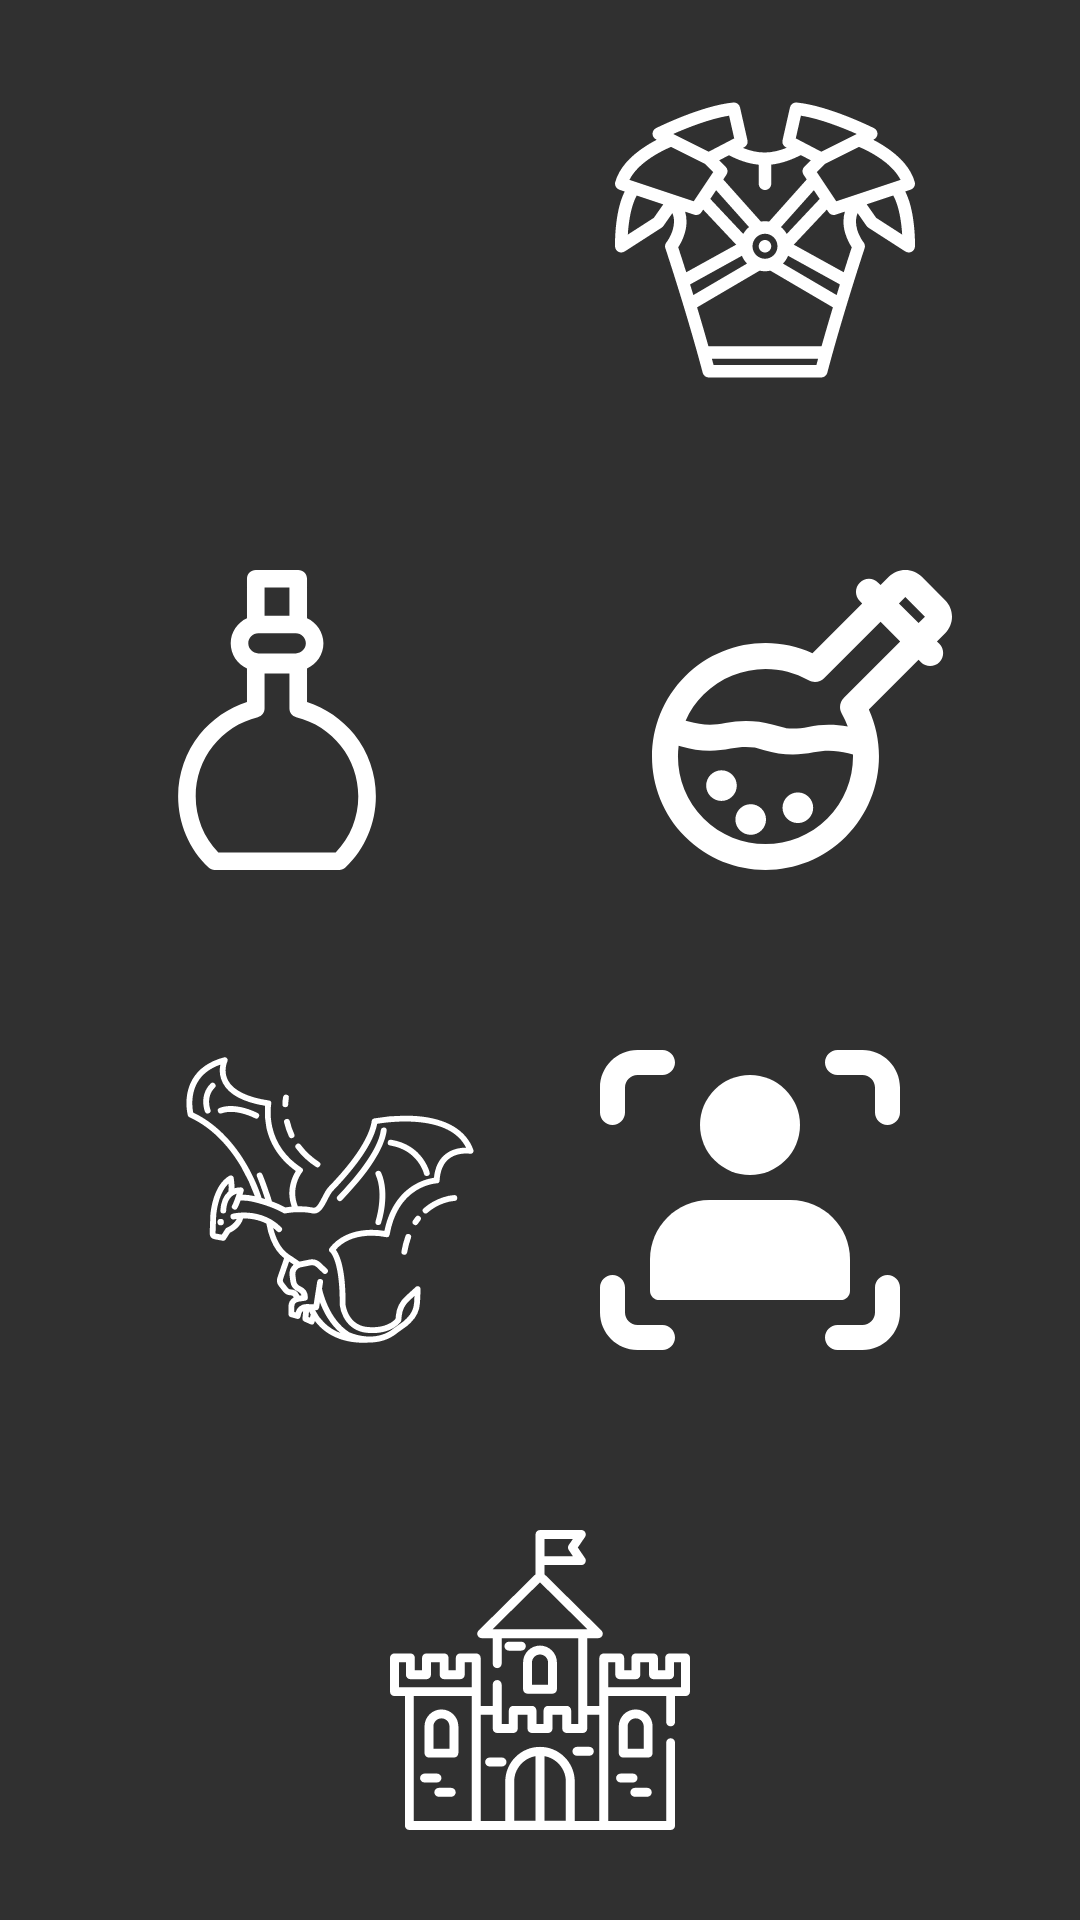

The Android layout XML behind this screen, and the referenced resources:
<!-- AndroidManifest.xml: application theme Theme.Design.NoActionBar -->
<!-- res/layout/activity_main.xml -->
<?xml version="1.0" encoding="utf-8"?>
<LinearLayout xmlns:android="http://schemas.android.com/apk/res/android"
    xmlns:app="http://schemas.android.com/apk/res-auto"
    xmlns:tools="http://schemas.android.com/tools"
    android:layout_width="match_parent"
    android:layout_height="match_parent"
    tools:context=".MainActivity"
    android:orientation="vertical"
    android:layout_weight="1">

    <LinearLayout
        android:layout_width="match_parent"
        android:layout_height="wrap_content"
        android:orientation="horizontal"
        android:layout_weight="1"
        android:gravity="center">
        <Button
            android:id="@+id/btnSwords"
            android:layout_width="100dp"
            android:layout_height="100dp"
            android:textSize="40sp"
            android:layout_marginEnd="25dp"
            android:background="@drawable/ic_sword"
            android:backgroundTint="@color/white"

            />
        <Button
            android:id="@+id/btnArmor"
            android:layout_width="100dp"
            android:layout_height="100dp"
            android:background="@drawable/ic_armor"
            android:backgroundTint="@color/white"
            android:textSize="40sp"
            android:layout_marginStart="25dp"/>
    </LinearLayout>
    <LinearLayout
        android:layout_width="match_parent"
        android:layout_height="wrap_content"
        android:orientation="horizontal"
        android:gravity="center"
        android:layout_weight="1">
        <Button
            android:id="@+id/btnDecotions"
            android:layout_width="100dp"
            android:layout_height="100dp"
            android:background="@drawable/ic_potion"
            android:backgroundTint="@color/white"
            android:textSize="40sp"
            android:layout_marginEnd="40dp"/>
        <Button
            android:id="@+id/btnElixirs"
            android:layout_width="100dp"
            android:layout_height="100dp"
            android:background="@drawable/ic_potion__1_"
            android:backgroundTint="@color/white"
            android:textSize="20sp"
            android:layout_marginStart="35dp"/>
    </LinearLayout>
    <LinearLayout
        android:layout_width="match_parent"
        android:layout_height="wrap_content"
        android:orientation="horizontal"
        android:layout_weight="1"
        android:gravity="center">
        <Button
            android:id="@+id/btnBeast"
            android:layout_width="100dp"
            android:layout_height="100dp"
            android:background="@drawable/ic_dragon"
            android:backgroundTint="@color/white"
            android:textSize="20sp"
            android:layout_marginEnd="20dp"/>
        <Button
            android:id="@+id/btnCharacters"
            android:layout_width="100dp"
            android:layout_height="100dp"
            android:background="@drawable/ic_user_images"
            android:backgroundTint="@color/white"
            android:textSize="20sp"
            android:layout_marginStart="20dp"/>
    </LinearLayout>
    <LinearLayout
        android:layout_width="match_parent"
        android:layout_height="wrap_content"
        android:orientation="horizontal"
        android:layout_weight="1"
        android:gravity="center">
        <Button
            android:id="@+id/btnLocations"
            android:layout_width="100dp"
            android:layout_height="100dp"
            android:background="@drawable/ic_castle"
            android:backgroundTint="@color/white"
            android:textSize="65sp"/>

    </LinearLayout>

</LinearLayout>
<!-- resources referenced by this layout -->
<resources>
  <!-- drawable ic_armor: vector/xml drawable (drawable, 4969 chars, omitted) -->
  <!-- drawable ic_castle: vector/xml drawable (drawable, 6291 chars, omitted) -->
  <!-- drawable ic_dragon: vector/xml drawable (drawable, 8676 chars, omitted) -->
  <!-- drawable ic_potion (drawable) -->
  <vector android:height="24dp" android:viewportHeight="512"
      android:viewportWidth="512" android:width="24dp" xmlns:android="http://schemas.android.com/apk/res/android">
      <path android:fillColor="#FF000000" android:pathData="M388.002,280.844c-20.827,-26.115 -49.183,-45.59 -80.769,-55.68v-56.902c16.482,-7.344 28.006,-23.871 28.006,-43.048c0,-19.178 -11.525,-35.705 -28.007,-43.05V15c0,-8.284 -6.716,-15 -15,-15h-72.464c-8.284,0 -15,6.716 -15,15v67.269c-16.358,7.396 -27.775,23.856 -27.775,42.945c0,19.087 11.417,35.548 27.775,42.944v57.007c-31.586,10.09 -59.942,29.564 -80.769,55.68c-23.695,29.712 -36.745,67.046 -36.745,105.125c0,46.442 18.473,89.719 52.017,121.858c2.792,2.675 6.51,4.169 10.377,4.169l212.7,0.003c3.867,0 7.585,-1.493 10.377,-4.169c33.546,-32.14 52.021,-75.418 52.021,-121.862C424.747,347.891 411.697,310.556 388.002,280.844zM234.769,30h42.464v48.101h-42.464V30zM224.107,108.101h64.02c9.436,0 17.113,7.677 17.113,17.113s-7.677,17.112 -17.113,17.112h-64.02c-9.436,0 -17.113,-7.677 -17.113,-17.112C206.994,115.777 214.671,108.101 224.107,108.101zM356.148,482l-200.297,-0.004c-24.934,-25.941 -38.596,-59.815 -38.596,-96.027c0,-64.319 43.604,-119.776 106.036,-134.86c6.734,-1.626 11.478,-7.652 11.478,-14.58v-60.083h42.464v60.083c0,6.928 4.744,12.954 11.478,14.58c62.433,15.084 106.036,70.541 106.036,134.86C394.747,422.183 381.083,456.058 356.148,482z"/>
  </vector>
  <!-- drawable ic_potion__1_: vector/xml drawable (drawable, 2678 chars, omitted) -->
  <!-- drawable ic_user_images (drawable) -->
  <vector android:height="24dp" android:viewportHeight="24"
      android:viewportWidth="24" android:width="24dp" xmlns:android="http://schemas.android.com/apk/res/android">
      <path android:fillColor="#FF000000" android:pathData="M12,6m-4,0a4,4 0,1 1,8 0a4,4 0,1 1,-8 0"/>
      <path android:fillColor="#FF000000" android:pathData="m15.25,12h-6.5c-2.619,0 -4.75,2.131 -4.75,4.75v2.5c0,0.414 0.336,0.75 0.75,0.75h14.5c0.414,0 0.75,-0.336 0.75,-0.75v-2.5c0,-2.619 -2.131,-4.75 -4.75,-4.75z"/>
      <path android:fillColor="#FF000000" android:pathData="m5,0h-2c-1.654,0 -3,1.346 -3,3v2c0,0.553 0.448,1 1,1s1,-0.447 1,-1v-2c0,-0.552 0.449,-1 1,-1h2c0.552,0 1,-0.447 1,-1s-0.448,-1 -1,-1z"/>
      <path android:fillColor="#FF000000" android:pathData="m5,22h-2c-0.551,0 -1,-0.448 -1,-1v-2c0,-0.553 -0.448,-1 -1,-1s-1,0.447 -1,1v2c0,1.654 1.346,3 3,3h2c0.552,0 1,-0.447 1,-1s-0.448,-1 -1,-1z"/>
      <path android:fillColor="#FF000000" android:pathData="m21,0h-2c-0.552,0 -1,0.447 -1,1s0.448,1 1,1h2c0.551,0 1,0.448 1,1v2c0,0.553 0.448,1 1,1s1,-0.447 1,-1v-2c0,-1.654 -1.346,-3 -3,-3z"/>
      <path android:fillColor="#FF000000" android:pathData="m23,18c-0.552,0 -1,0.447 -1,1v2c0,0.552 -0.449,1 -1,1h-2c-0.552,0 -1,0.447 -1,1s0.448,1 1,1h2c1.654,0 3,-1.346 3,-3v-2c0,-0.553 -0.448,-1 -1,-1z"/>
  </vector>
  <!-- not gathered from this repository: default colours our renderer supplied (Android Studio template values) -->
  <color name="white">#FFFFFFFF</color>
</resources>
